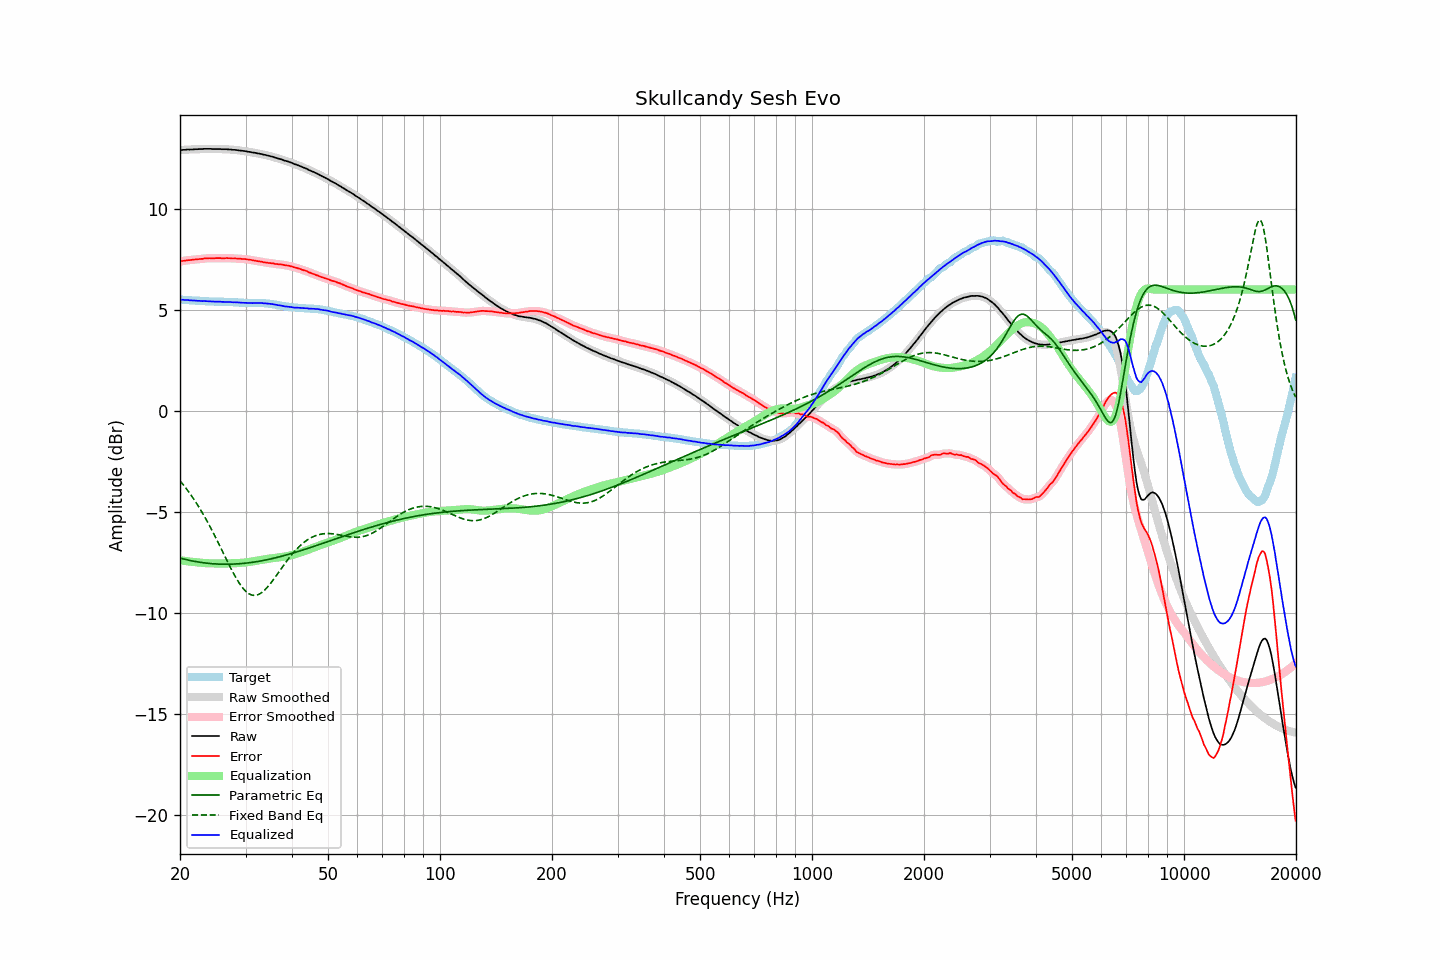

The data file committed next to this chart (first rows):
frequency, raw, error, smoothed, error_smoothed, equalization, parametric_eq, fixed_band_eq, equalized_raw, equalized_smoothed, target
20.00, 12.89, 7.39, 12.89, 7.39, -7.39, -7.28, -3.46, 5.50, 5.50, 5.50
20.20, 12.90, 7.40, 12.90, 7.40, -7.40, -7.30, -3.55, 5.49, 5.49, 5.50
20.40, 12.91, 7.42, 12.91, 7.42, -7.41, -7.32, -3.65, 5.49, 5.49, 5.49
20.61, 12.91, 7.42, 12.91, 7.43, -7.43, -7.34, -3.75, 5.48, 5.49, 5.49
20.81, 12.92, 7.44, 12.92, 7.44, -7.44, -7.36, -3.85, 5.48, 5.48, 5.48
21.02, 12.93, 7.45, 12.92, 7.45, -7.45, -7.38, -3.96, 5.48, 5.48, 5.48
21.23, 12.92, 7.45, 12.92, 7.46, -7.46, -7.40, -4.07, 5.46, 5.47, 5.47
21.44, 12.93, 7.46, 12.93, 7.46, -7.46, -7.41, -4.18, 5.46, 5.46, 5.47
21.66, 12.93, 7.47, 12.93, 7.47, -7.47, -7.43, -4.30, 5.45, 5.46, 5.46
21.87, 12.94, 7.48, 12.93, 7.48, -7.48, -7.45, -4.42, 5.46, 5.45, 5.45
22.09, 12.94, 7.49, 12.94, 7.49, -7.49, -7.46, -4.54, 5.45, 5.45, 5.44
22.31, 12.94, 7.49, 12.94, 7.50, -7.50, -7.47, -4.66, 5.44, 5.44, 5.44
22.54, 12.95, 7.50, 12.94, 7.50, -7.51, -7.49, -4.79, 5.44, 5.44, 5.44
22.76, 12.95, 7.51, 12.95, 7.51, -7.51, -7.50, -4.92, 5.43, 5.43, 5.43
22.99, 12.95, 7.52, 12.95, 7.52, -7.52, -7.51, -5.05, 5.43, 5.43, 5.43
23.22, 12.96, 7.54, 12.95, 7.53, -7.53, -7.52, -5.19, 5.43, 5.43, 5.42
23.45, 12.96, 7.54, 12.96, 7.54, -7.53, -7.53, -5.33, 5.42, 5.42, 5.42
23.69, 12.96, 7.54, 12.96, 7.54, -7.54, -7.54, -5.48, 5.42, 5.42, 5.42
23.92, 12.96, 7.55, 12.96, 7.54, -7.54, -7.55, -5.62, 5.42, 5.42, 5.41
24.16, 12.96, 7.55, 12.95, 7.54, -7.55, -7.55, -5.77, 5.41, 5.41, 5.41
24.40, 12.95, 7.54, 12.95, 7.54, -7.55, -7.56, -5.93, 5.40, 5.40, 5.41
24.65, 12.95, 7.54, 12.95, 7.54, -7.55, -7.57, -6.08, 5.40, 5.40, 5.41
24.89, 12.95, 7.55, 12.95, 7.55, -7.55, -7.57, -6.24, 5.40, 5.40, 5.40
25.14, 12.95, 7.55, 12.95, 7.55, -7.55, -7.58, -6.40, 5.40, 5.40, 5.40
25.39, 12.95, 7.55, 12.95, 7.55, -7.55, -7.58, -6.56, 5.40, 5.40, 5.40
25.65, 12.95, 7.55, 12.94, 7.55, -7.55, -7.58, -6.72, 5.40, 5.39, 5.39
25.91, 12.94, 7.54, 12.94, 7.55, -7.55, -7.59, -6.88, 5.39, 5.39, 5.39
26.16, 12.94, 7.54, 12.94, 7.55, -7.55, -7.59, -7.05, 5.39, 5.39, 5.39
26.43, 12.94, 7.55, 12.94, 7.55, -7.55, -7.59, -7.21, 5.39, 5.39, 5.39
26.69, 12.94, 7.56, 12.94, 7.55, -7.55, -7.59, -7.37, 5.39, 5.39, 5.38
26.96, 12.93, 7.55, 12.93, 7.55, -7.55, -7.59, -7.53, 5.38, 5.39, 5.38
27.23, 12.93, 7.55, 12.92, 7.55, -7.54, -7.59, -7.69, 5.38, 5.38, 5.38
27.50, 12.92, 7.54, 12.92, 7.54, -7.54, -7.58, -7.85, 5.38, 5.38, 5.38
27.77, 12.91, 7.53, 12.91, 7.54, -7.54, -7.58, -8.00, 5.37, 5.37, 5.38
28.05, 12.91, 7.54, 12.90, 7.53, -7.54, -7.58, -8.14, 5.37, 5.37, 5.37
28.33, 12.90, 7.53, 12.90, 7.53, -7.53, -7.57, -8.28, 5.36, 5.36, 5.36
28.62, 12.89, 7.52, 12.89, 7.53, -7.53, -7.57, -8.42, 5.36, 5.36, 5.36
28.90, 12.88, 7.53, 12.88, 7.52, -7.52, -7.56, -8.54, 5.35, 5.35, 5.35
29.19, 12.87, 7.52, 12.87, 7.52, -7.52, -7.56, -8.65, 5.35, 5.35, 5.35
29.48, 12.86, 7.51, 12.86, 7.51, -7.51, -7.55, -8.76, 5.34, 5.35, 5.35
29.78, 12.85, 7.51, 12.85, 7.51, -7.51, -7.54, -8.85, 5.34, 5.34, 5.34
30.08, 12.84, 7.50, 12.83, 7.50, -7.50, -7.53, -8.93, 5.34, 5.34, 5.34
30.38, 12.82, 7.48, 12.82, 7.49, -7.49, -7.52, -9.00, 5.33, 5.34, 5.33
30.68, 12.81, 7.48, 12.81, 7.48, -7.48, -7.51, -9.05, 5.33, 5.33, 5.33
30.99, 12.80, 7.47, 12.79, 7.46, -7.46, -7.50, -9.09, 5.33, 5.33, 5.33
31.30, 12.78, 7.45, 12.78, 7.45, -7.45, -7.49, -9.12, 5.33, 5.33, 5.33
31.61, 12.77, 7.43, 12.77, 7.43, -7.44, -7.48, -9.13, 5.33, 5.33, 5.34
31.93, 12.76, 7.42, 12.75, 7.42, -7.42, -7.47, -9.12, 5.34, 5.33, 5.33
32.24, 12.74, 7.41, 12.74, 7.41, -7.41, -7.46, -9.11, 5.33, 5.33, 5.33
32.57, 12.73, 7.40, 12.73, 7.40, -7.39, -7.44, -9.08, 5.33, 5.33, 5.33
32.89, 12.71, 7.38, 12.71, 7.38, -7.38, -7.43, -9.03, 5.33, 5.33, 5.33
33.22, 12.70, 7.37, 12.69, 7.37, -7.37, -7.41, -8.98, 5.33, 5.33, 5.33
33.55, 12.67, 7.34, 12.67, 7.35, -7.35, -7.40, -8.91, 5.31, 5.32, 5.32
33.89, 12.66, 7.34, 12.66, 7.34, -7.34, -7.38, -8.84, 5.32, 5.31, 5.32
34.23, 12.64, 7.33, 12.64, 7.32, -7.33, -7.37, -8.76, 5.31, 5.31, 5.31
34.57, 12.62, 7.31, 12.62, 7.32, -7.32, -7.35, -8.67, 5.30, 5.30, 5.30
34.92, 12.60, 7.31, 12.60, 7.31, -7.30, -7.33, -8.57, 5.29, 5.29, 5.29
35.27, 12.58, 7.30, 12.58, 7.30, -7.29, -7.31, -8.47, 5.28, 5.28, 5.28
35.62, 12.56, 7.29, 12.56, 7.29, -7.28, -7.30, -8.36, 5.27, 5.27, 5.27
35.97, 12.53, 7.27, 12.53, 7.27, -7.27, -7.28, -8.25, 5.25, 5.26, 5.26
... 635 more rows
